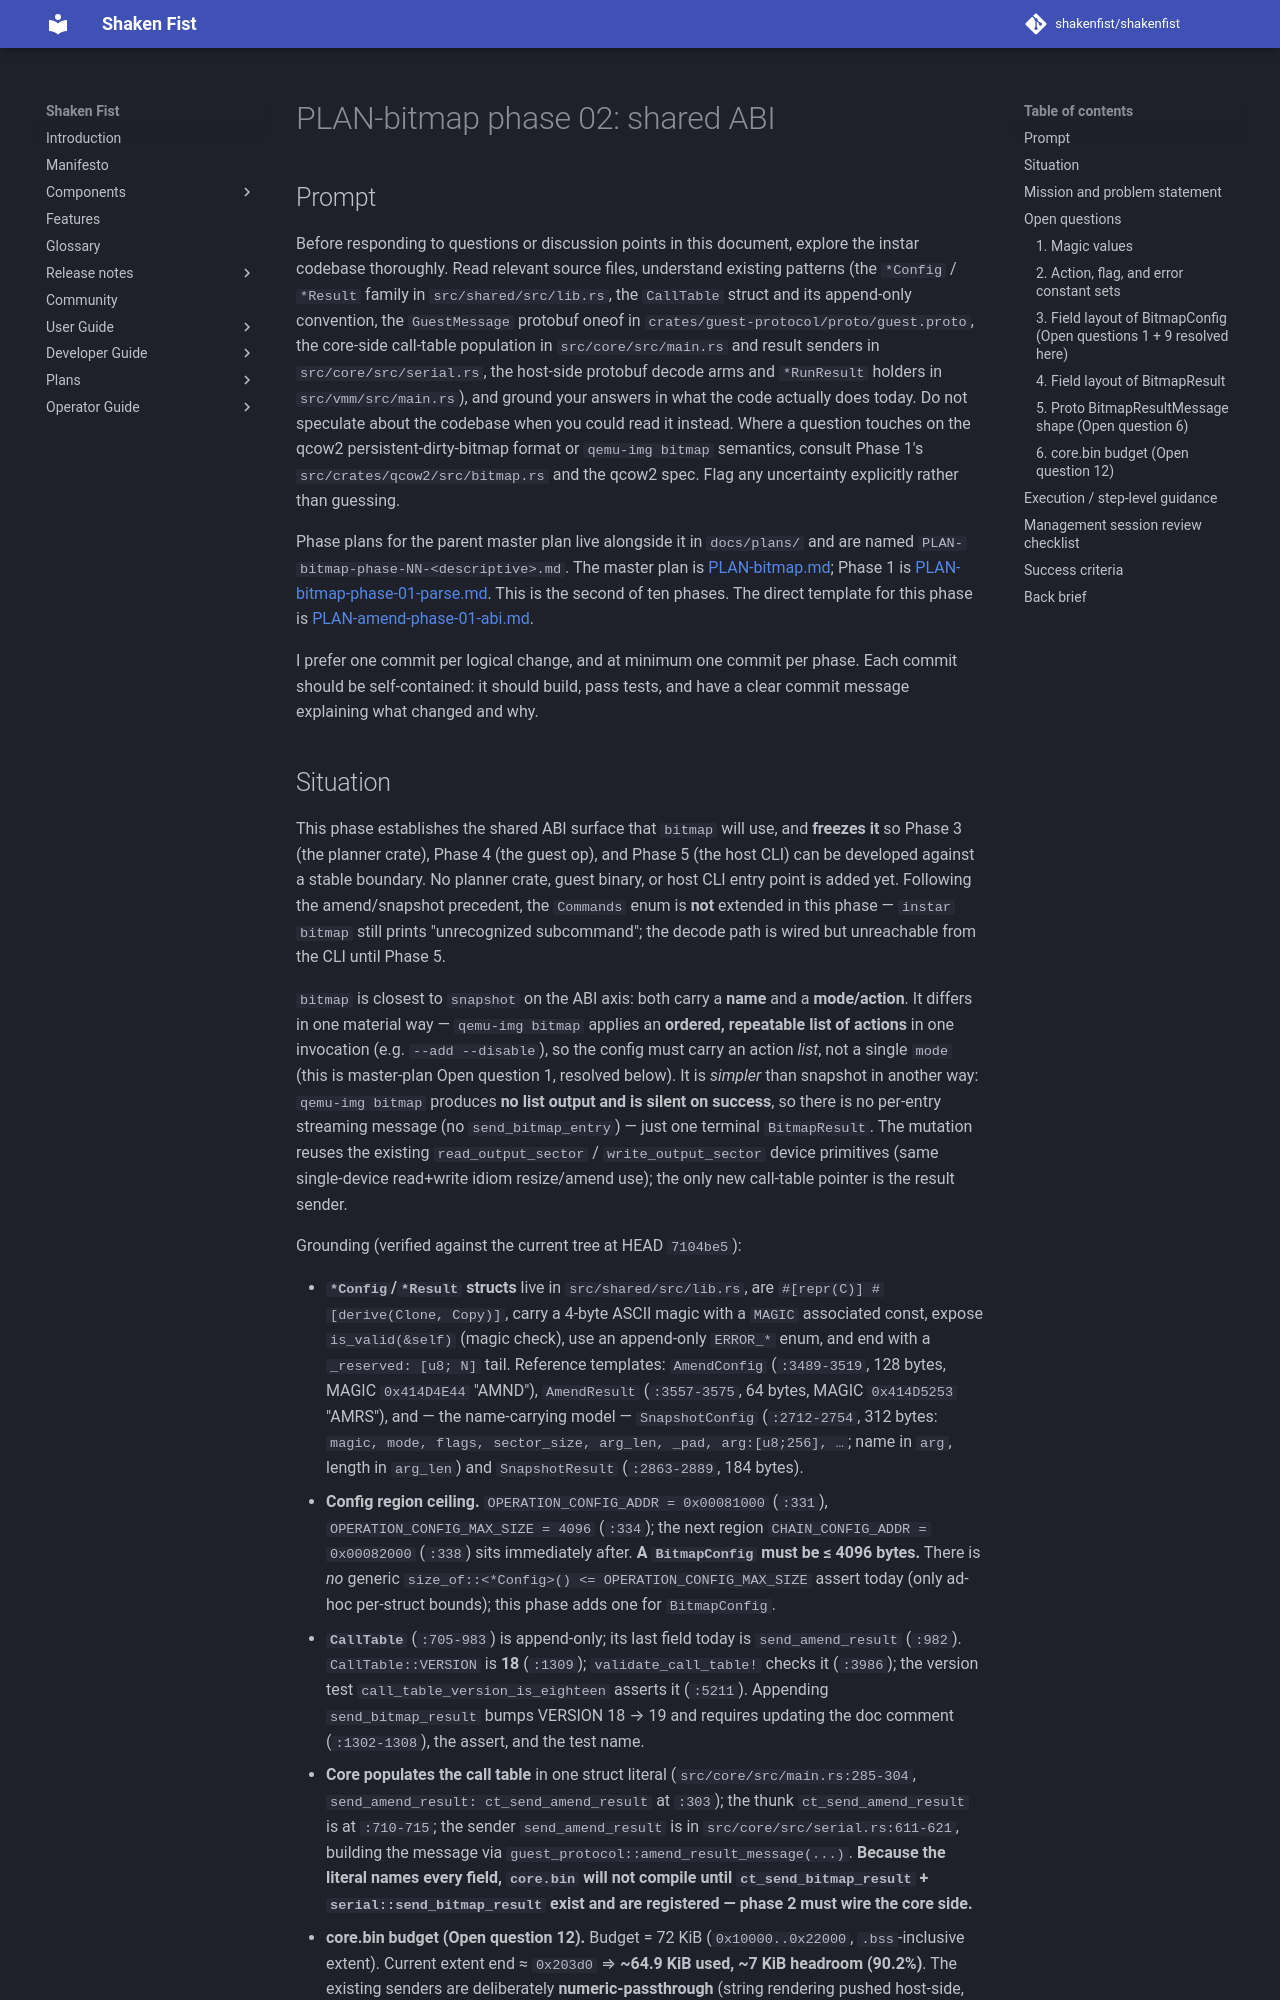

repository: shakenfist/shakenfist · page: components/instar/plans/PLAN-bitmap-phase-02-abi/index.html · generator: mkdocs

# PLAN-bitmap phase 02: shared ABI

## Prompt

Before responding to questions or discussion points in this
document, explore the instar codebase thoroughly. Read relevant
source files, understand existing patterns (the `*Config` /
`*Result` family in `src/shared/src/lib.rs`, the `CallTable`
struct and its append-only convention, the `GuestMessage`
protobuf oneof in `crates/guest-protocol/proto/guest.proto`, the
core-side call-table population in `src/core/src/main.rs` and
result senders in `src/core/src/serial.rs`, the host-side
protobuf decode arms and `*RunResult` holders in
`src/vmm/src/main.rs`), and ground your answers in what the code
actually does today. Do not speculate about the codebase when you
could read it instead. Where a question touches on the qcow2
persistent-dirty-bitmap format or `qemu-img bitmap` semantics,
consult Phase 1's `src/crates/qcow2/src/bitmap.rs` and the qcow2
spec. Flag any uncertainty explicitly rather than guessing.

Phase plans for the parent master plan live alongside it in
`docs/plans/` and are named
`PLAN-bitmap-phase-NN-<descriptive>.md`. The master plan is
[PLAN-bitmap.md](/components/instar/plans/PLAN-bitmap/); Phase 1 is
[PLAN-bitmap-phase-01-parse.md](/components/instar/plans/PLAN-bitmap-phase-01-parse/).
This is the second of ten phases. The direct template for this
phase is [PLAN-amend-phase-01-abi.md](/components/instar/plans/PLAN-amend-phase-01-abi/).

I prefer one commit per logical change, and at minimum one commit
per phase. Each commit should be self-contained: it should build,
pass tests, and have a clear commit message explaining what
changed and why.
